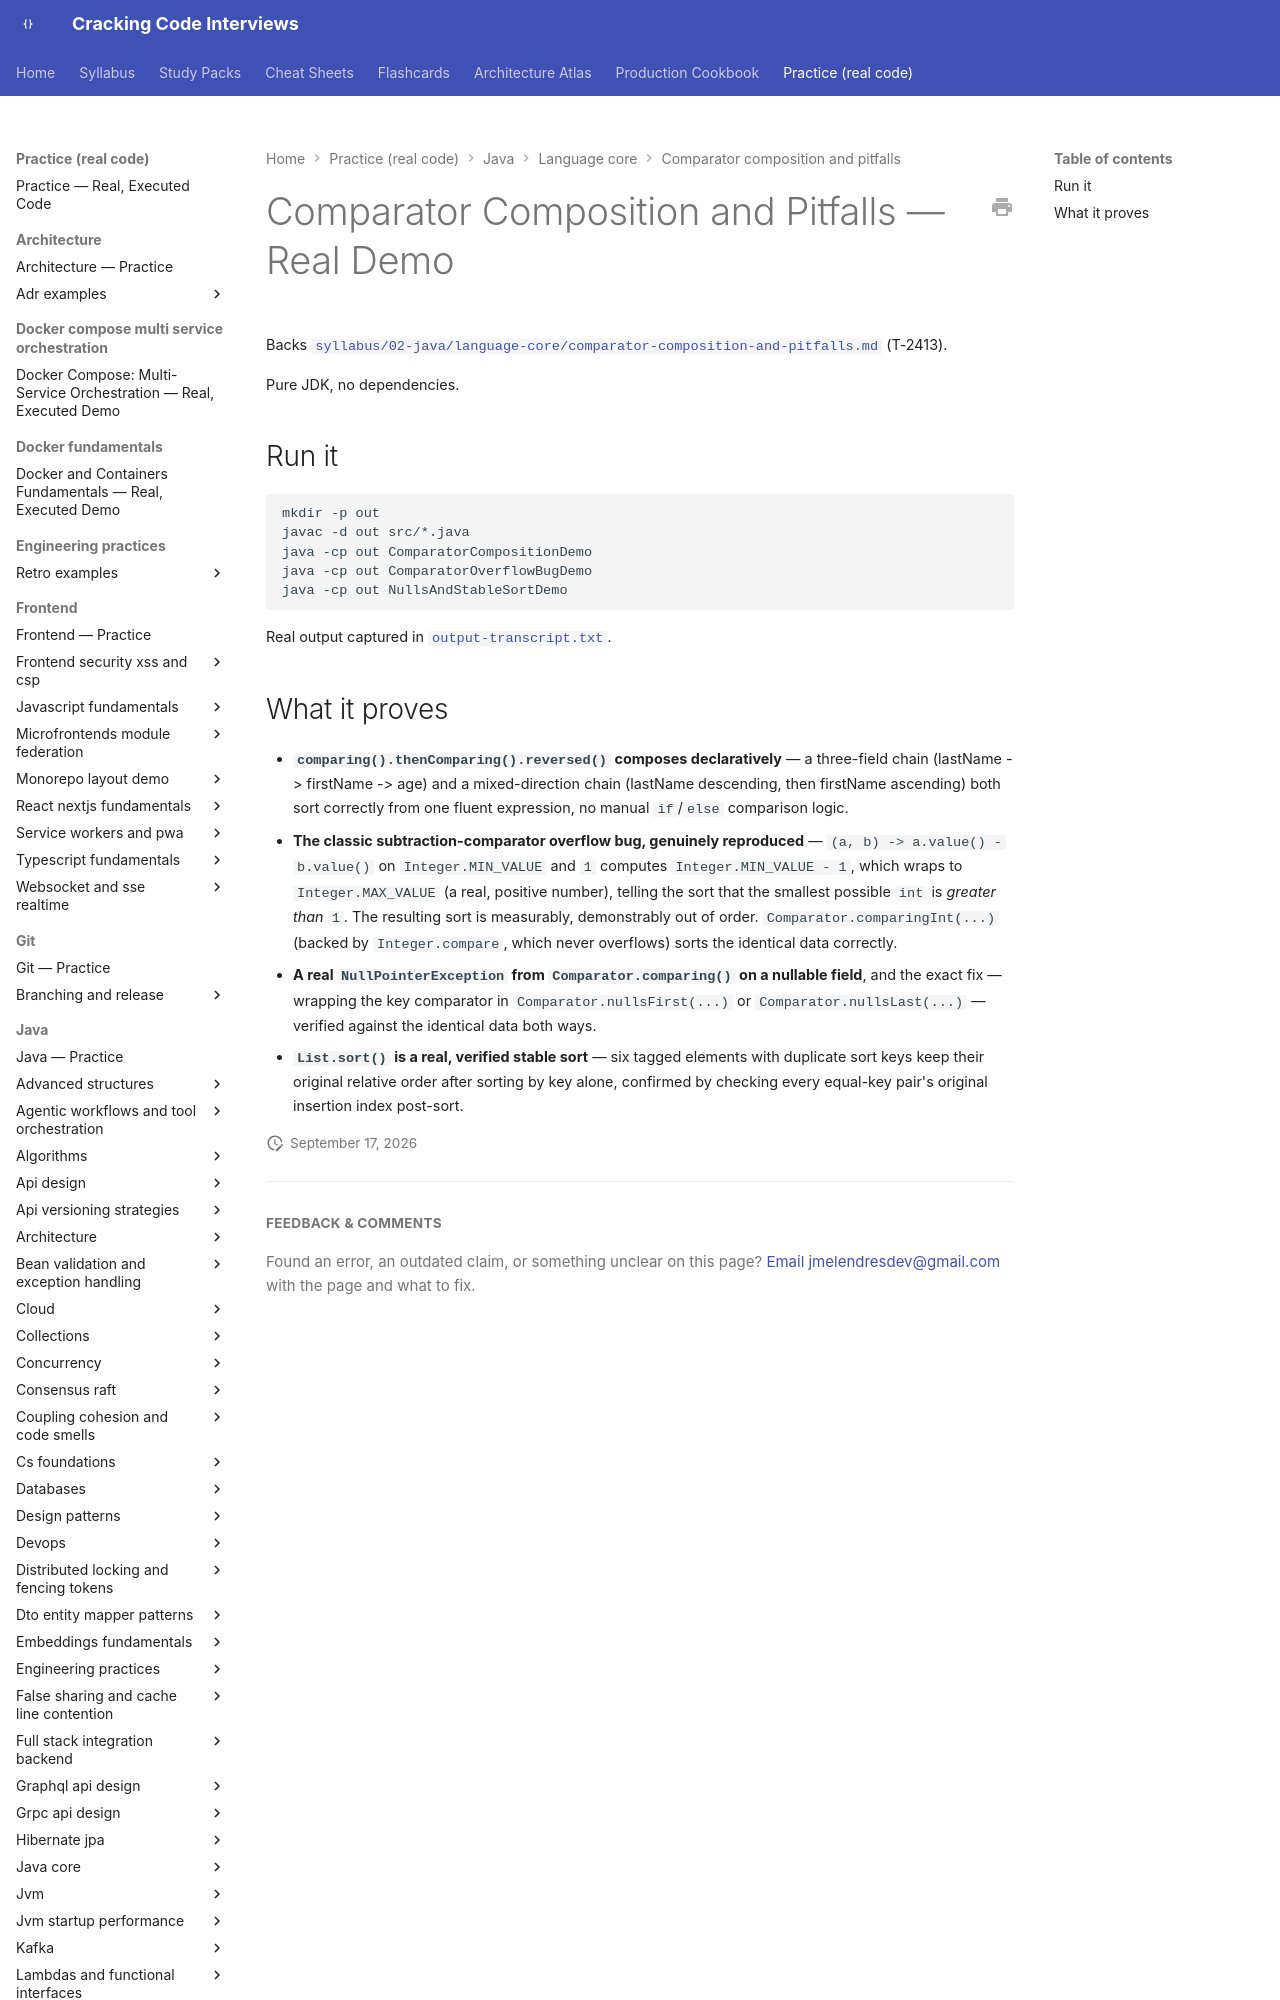

repository: JuanMelendres/cracking-code-interviews · page: practice/java/language-core/comparator-composition-and-pitfalls/index.html · generator: mkdocs

# Comparator Composition and Pitfalls — Real Demo

Backs [`syllabus/02-java/language-core/comparator-composition-and-pitfalls.md`](../../../../syllabus/02-java/language-core/comparator-composition-and-pitfalls.md) (T-2413).

Pure JDK, no dependencies.

## Run it

```bash
mkdir -p out
javac -d out src/*.java
java -cp out ComparatorCompositionDemo
java -cp out ComparatorOverflowBugDemo
java -cp out NullsAndStableSortDemo
```

Real output captured in [`output-transcript.txt`](output-transcript.txt).
